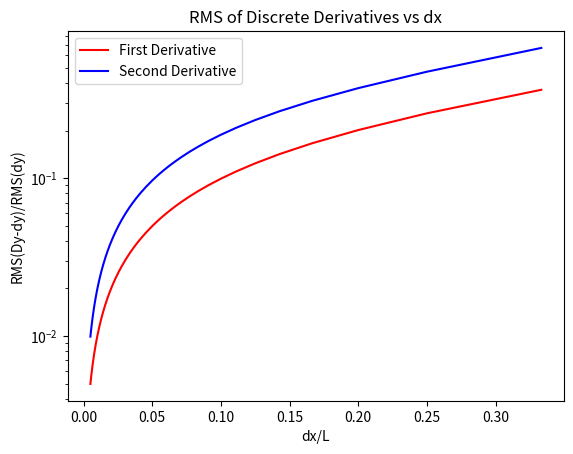

Source code (Python):
from __future__ import division
from numpy import *
from scipy import *
from matplotlib.pyplot import *
from math import *
from pylab import *

#constants
n = 2  # initial number of points
L = 10  # ending point (length is constant)
L_0 = 0  # starting point

# Create Lists
dx_list = []
RMS_dy = []  # RMS list of dy
RMS_ddy = []  # RMS of actual ddy
RMS_dy_act = []  # RMS of d1_dy minus dy
RMS_ddy_act = []  # RMS of d1_ddy minus ddy


# creating a function to differentiate y
def diff(a):
    # D1: creating a nxn matrix to calculate 1st derivative of y
    d1 = [[0 for i in range(n)] for j in range(n)]
    # first row is different
    d1[0][0] = -3
    d1[0][1] = 4
    d1[0][2] = -1
    # last row is different
    d1[n - 1][n - 3] = 1
    d1[n - 1][n - 2] = -4
    d1[n - 1][n - 1] = 3
    # creating the rows in between 1st row and last row
    for i in range(n - 2):
        d1[i + 1][i] = -1
        d1[i + 1][i + 2] = 1
    return 1 / (2 * dx) * matmul(d1, a)  # matmul=matrix multiplication


# creating a function to 2nd differentiate y
def d_diff(a):
    # D2: creating a nxn matrix to calculate second derivative of y
    d2 = [[0 for i in range(n)] for j in range(n)]
    # first row is different
    d2[0][0] = 1
    d2[0][1] = -2
    d2[0][2] = 1
    # last row is different
    d2[n - 1][n - 3] = 1
    d2[n - 1][n - 2] = -2
    d2[n - 1][n - 1] = 1
    # creating the rows in between 1st row and last row
    for i in range(n - 2):
        d2[i + 1][i] = 1
        d2[i + 1][i + 1] = -2
        d2[i + 1][i + 2] = 1
    return 1 / (dx ** 2) * matmul(d2, a)  # matmul=matrix multiplication


# Create values of y' and y'' for different dx values
while (n <= 200):
    n = n + 1  # increase number of points on the line-(length is constant)
    dx = (L - L_0) / n  # changes between each point in x

    X = dx / L  # make dx unitless for graphing
    dx_list.append(X)

    # generating x values
    x = linspace(L_0, L, n)

    # generating y values
    A = 5  # amplitude
    y = A * sin(x / L)
    y = reshape(y, (n, 1))  # y values becomes a nx1 matrix

    #First differentive of y using d1
    dy = diff(y)
    dy = squeeze(asarray(dy))  # converts matrix into an array

    #Actual 1st derivative of func_y
    dy_actual = A / L * cos(x / L)

    #Second differentive of y using d2
    ddy = d_diff(y)
    ddy = squeeze(asarray(ddy))  # converts matrix into an array

    #Actual 2nd derivative of func_y
    ddy_actual = -A / L ** 2 * sin(x / L)

    #Calculating RMS
    RMSdy = sqrt(mean(dy ** 2))
    RMSddy = sqrt(mean(ddy ** 2))
    RMSdyact = sqrt(mean((dy_actual - dy) ** 2))
    RMSddyact = sqrt(mean((ddy_actual - ddy) ** 2))
    RMS_dy.append(RMSdy)
    RMS_ddy.append(RMSddy)
    RMS_dy_act.append(RMSdyact)
    RMS_ddy_act.append(RMSddyact)

#Convert list into arrays
dx_arr = asarray(dx_list)

RMS_dy_arr = asarray(RMS_dy)
RMS_ddy_arr = asarray(RMS_ddy)
RMS_dy_act_arr = asarray(RMS_dy_act)
RMS_ddy_act_arr = asarray(RMS_ddy_act)

dy_RMS = RMS_dy_act_arr / RMS_dy_arr
ddy_RMS = RMS_ddy_act_arr / RMS_ddy_arr

#Graphing
figure()
# plotting RMS vs dx for first derivative
d1_err = plot(dx_list, dy_RMS, c='r', label='First Derivative')
# plotting RMS vs dx for second derivative
d2_err = plot(dx_list, ddy_RMS, c='b', label='Second Derivative')

legend(loc='upper left')
plt.xlabel('dx/L')
plt.ylabel('RMS(Dy-dy)/RMS(dy)')
plt.title('RMS of Discrete Derivatives vs dx')
semilogy()  # logscale the y axis

show()